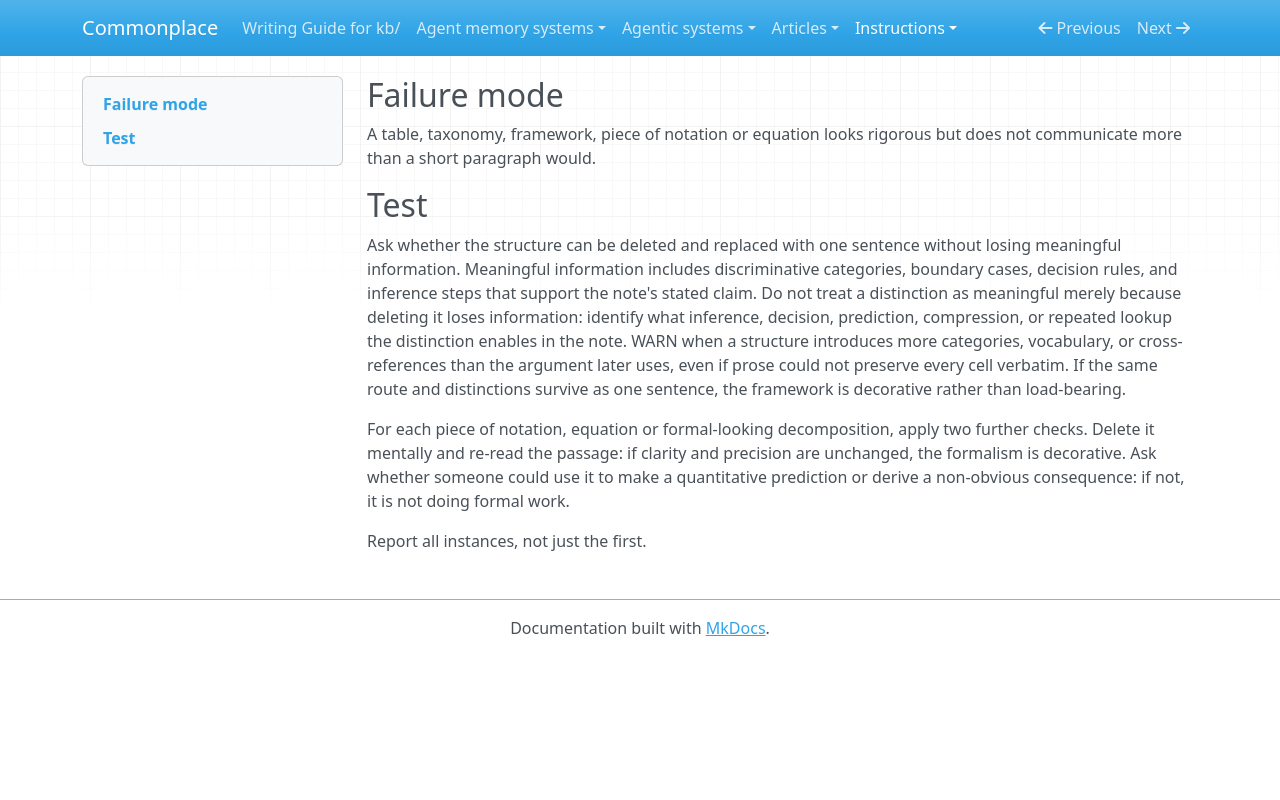

repository: zby/commonplace · page: instructions/review-gates/complexity/framework-decoration/index.html · generator: mkdocs

---
gate_id: complexity/framework-decoration
name: Framework decoration
description: 'A table, taxonomy, framework, notation or equation looks rigorous but does not communicate more than a short paragraph would.'
type: types/review-gate.md
lens: complexity
watches: [body]
staleness: changed
depth: 4
---

## Failure mode

A table, taxonomy, framework, piece of notation or equation looks rigorous but does not communicate more than a short paragraph would.

## Test

Ask whether the structure can be deleted and replaced with one sentence without losing meaningful information. Meaningful information includes discriminative categories, boundary cases, decision rules, and inference steps that support the note's stated claim. Do not treat a distinction as meaningful merely because deleting it loses information: identify what inference, decision, prediction, compression, or repeated lookup the distinction enables in the note. WARN when a structure introduces more categories, vocabulary, or cross-references than the argument later uses, even if prose could not preserve every cell verbatim. If the same route and distinctions survive as one sentence, the framework is decorative rather than load-bearing.

For each piece of notation, equation or formal-looking decomposition, apply two further checks. Delete it mentally and re-read the passage: if clarity and precision are unchanged, the formalism is decorative. Ask whether someone could use it to make a quantitative prediction or derive a non-obvious consequence: if not, it is not doing formal work.

Report all instances, not just the first.
